Image classification data set "data" (Leechion/SwinTransCT on GitHub). Class labels (2): full dose, low dose.

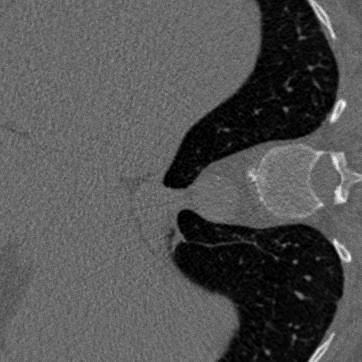
Label: low dose

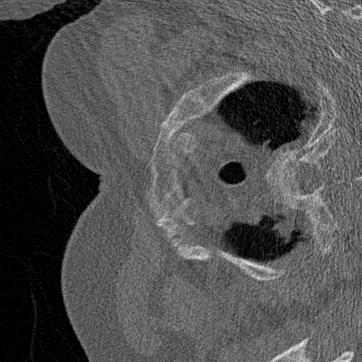
Label: low dose

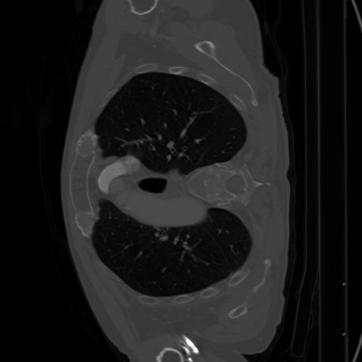
Label: full dose

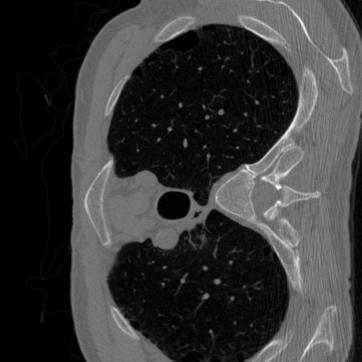
Label: full dose

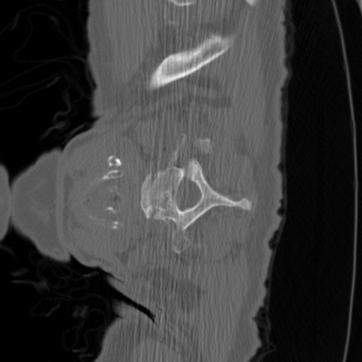
Label: full dose

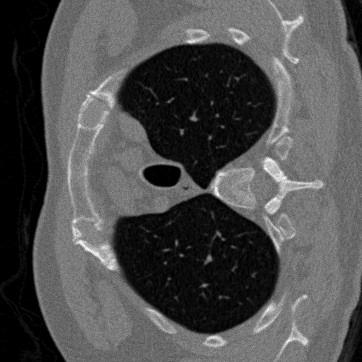
Label: low dose
